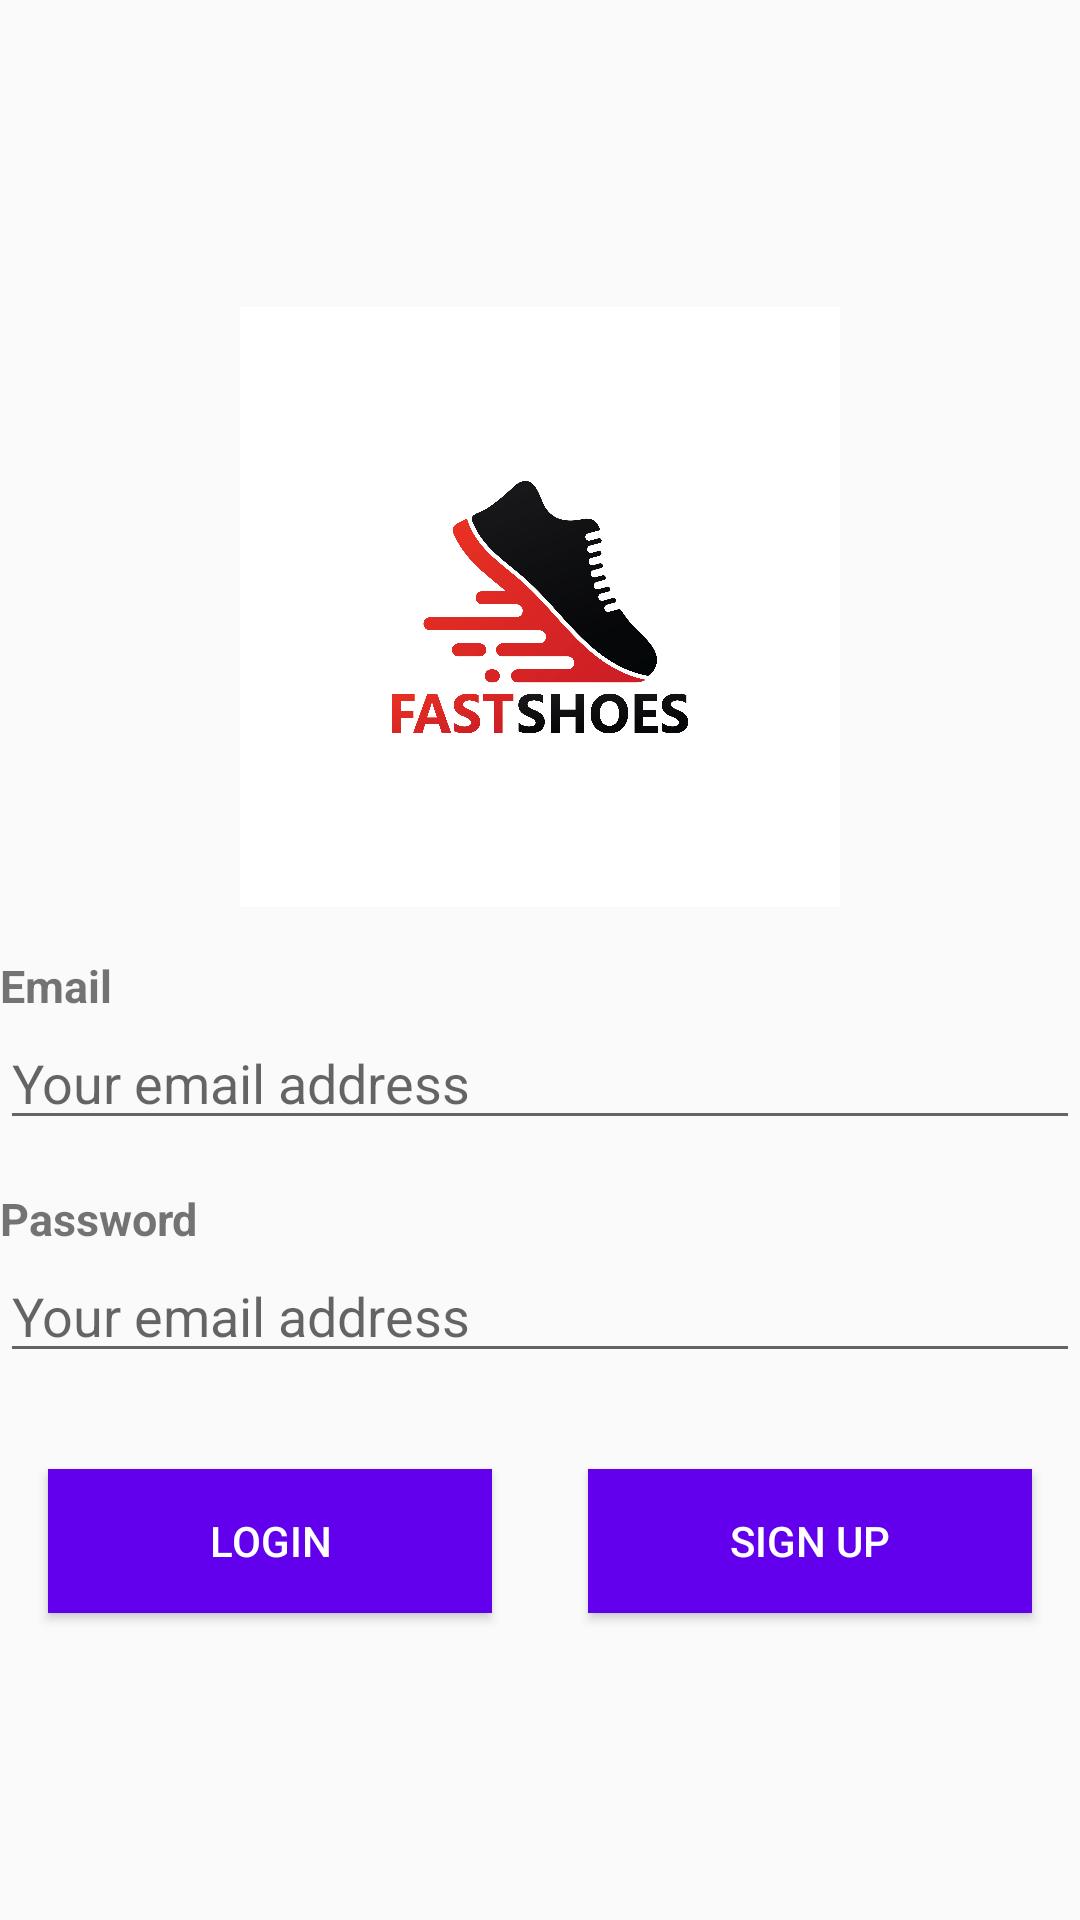

Android layout source for this screen:
<!-- AndroidManifest.xml: application theme AppTheme.NoActionBar -->
<!-- res/layout/fragment_login.xml -->
<?xml version="1.0" encoding="utf-8"?>
<layout
    xmlns:tools="http://schemas.android.com/tools"
    xmlns:android="http://schemas.android.com/apk/res/android"
    xmlns:app="http://schemas.android.com/apk/res-auto"
    tools:context=".views.fragments.LoginFragment">

    <LinearLayout
        android:layout_width="match_parent"
        android:layout_height="match_parent"
        android:layout_margin="@dimen/layout_margin"
        android:gravity="center"
        android:orientation="vertical">

        <ImageView
            android:id="@+id/imageView"
            android:layout_width="@dimen/logo_dim"
            android:layout_height="@dimen/logo_dim"
            android:layout_margin="@dimen/input_margin"
            android:scaleType="fitXY"
            android:src="@drawable/splash_logo" />

        <TextView
            style="@style/label_style"
            android:layout_width="match_parent"
            android:layout_height="wrap_content"
            android:text="@string/email" />

        <com.google.android.material.textfield.TextInputEditText
            android:id="@+id/email_EditText"
            android:layout_width="match_parent"
            android:layout_height="wrap_content"
            android:layout_marginBottom="@dimen/input_margin"
            android:hint="@string/your_email_address"
            android:inputType="textEmailAddress" />

        <TextView
            style="@style/label_style"
            android:layout_width="match_parent"
            android:layout_height="wrap_content"
            android:text="@string/password" />

        <com.google.android.material.textfield.TextInputEditText
            android:id="@+id/password_EditText"
            android:layout_width="match_parent"
            android:layout_height="wrap_content"
            android:layout_marginBottom="@dimen/input_margin"
            android:hint="@string/your_email_address"
            android:inputType="numberPassword" />

        <LinearLayout
            android:layout_width="match_parent"
            android:layout_height="wrap_content"
            android:orientation="horizontal">

            <Button
                android:id="@+id/loginButton"
                style="@style/primary_button"
                android:layout_width="0dp"
                android:layout_height="wrap_content"
                android:layout_weight="0.5"
                android:text="@string/login" />

            <Button
                android:id="@+id/signUpButton"
                style="@style/primary_button"
                android:layout_width="0dp"
                android:layout_height="wrap_content"
                android:layout_weight="0.5"
                android:text="@string/signUp" />
        </LinearLayout>
    </LinearLayout>
</layout>
<!-- resources referenced by this layout -->
<resources>
  <dimen name="input_margin">16dp</dimen>
  <dimen name="layout_margin">8dp</dimen>
  <dimen name="logo_dim">200dp</dimen>
  <!-- drawable splash_logo: jpg bitmap (drawable, 686708 bytes) -->
  <string name="email">Email</string>
  <string name="login">Login</string>
  <string name="password">Password</string>
  <string name="signUp">Sign Up</string>
  <string name="your_email_address">Your email address</string>
  <style name="label_style">
          <item name="android:gravity">left</item>
          <item name="android:textSize">@dimen/labels_size</item>
          <item name="android:textStyle">bold</item>
      </style>
  <style name="primary_button">
          <item name="android:background">@color/colorPrimary</item>
          <item name="android:textColor">@color/white</item>
          <item name="android:layout_margin">@dimen/input_margin</item>
      </style>
  <style name="AppTheme.NoActionBar">
          <item name="windowActionBar">false</item>
          <item name="windowNoTitle">true</item>
      </style>
  <dimen name="labels_size">15sp</dimen>
  <!-- not gathered from this repository: default colours our renderer supplied (Android Studio template values) -->
  <color name="white">#FFFFFFFF</color>
  <color name="colorPrimary">#FF6200EE</color>
</resources>
